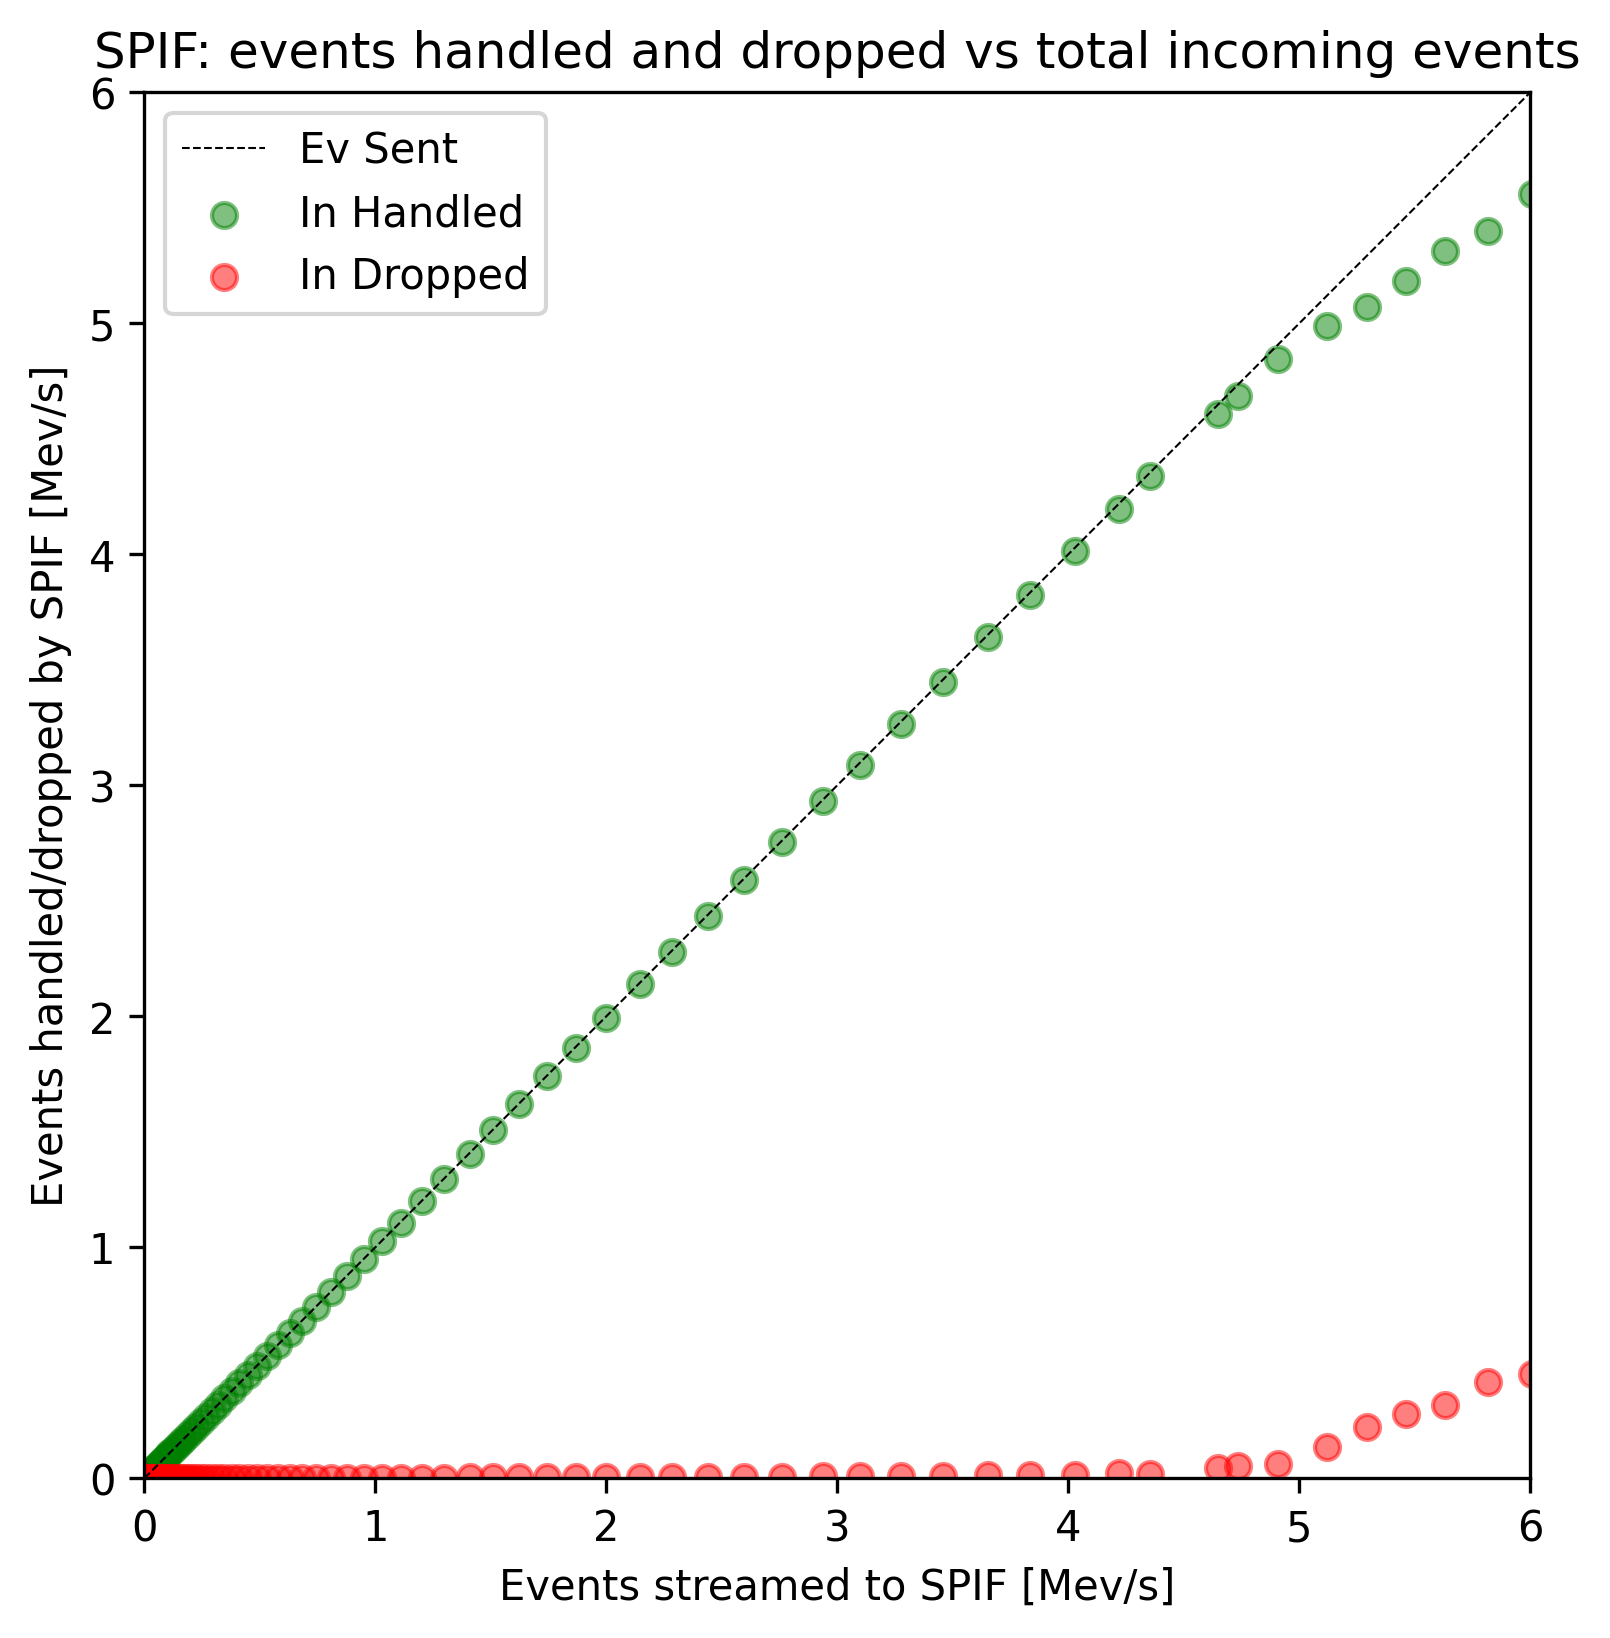

The data file committed next to this chart (first rows):
256, 256, 0, 256, 0
256, 256, 0, 256, 0
512, 510, 2, 510, 0
512, 509, 3, 509, 0
768, 764, 4, 764, 0
768, 767, 2, 766, 0
1024, 1023, 1, 1023, 0
1536, 1524, 12, 1524, 0
1792, 1790, 2, 1790, 0
2560, 2551, 10, 2550, 0
3328, 3325, 3, 3325, 0
4352, 4338, 14, 4338, 0
5632, 5617, 16, 5616, 0
7424, 7415, 11, 7413, 0
9728, 9714, 15, 9713, 0
12544, 12529, 15, 12529, 0
16640, 16615, 25, 16615, 0
22016, 21978, 40, 21976, 0
28928, 28862, 71, 28857, 0
37888, 37798, 94, 37794, 0
49664, 49570, 106, 49558, 0
62208, 62105, 112, 62096, 0
67584, 67502, 91, 67493, 0
74496, 74361, 141, 74355, 0
83712, 83566, 154, 83558, 0
91648, 91504, 153, 91495, 0
100096, 99926, 179, 99917, 0
107776, 107578, 209, 107567, 0
119808, 119594, 226, 119582, 0
131072, 130847, 237, 130835, 0
143104, 142871, 244, 142860, 0
156416, 156126, 307, 156109, 0
171264, 170958, 330, 170934, 0
187136, 186792, 363, 186773, 0
204288, 203922, 392, 203896, 0
223232, 222832, 420, 222812, 0
243712, 243255, 478, 243234, 0
266240, 265758, 508, 265732, 0
290560, 290029, 564, 289996, 0
317184, 316611, 601, 316583, 0
345600, 344931, 703, 344897, 0
377600, 376908, 737, 376863, 0
411392, 410584, 853, 410539, 0
448768, 448031, 771, 447997, 0
487936, 487038, 959, 486977, 0
531456, 530461, 1047, 530409, 0
578816, 577762, 1120, 577696, 0
628224, 627122, 1162, 627062, 0
683264, 681946, 1373, 681891, 0
744192, 742855, 1408, 742784, 123
807168, 805672, 1583, 805585, 0
877568, 875784, 1744, 875695, 62
950016, 948239, 1877, 948139, 563
1027840, 1026031, 1898, 1025942, 120
1108736, 1106754, 2111, 1106625, 827
1203456, 1201148, 2450, 1201006, 65
1297408, 1294877, 2659, 1294749, 260
1408000, 1405157, 2981, 1405019, 668
1510144, 1505434, 4863, 1505281, 5840
1622272, 1619077, 3363, 1618909, 423
1744384, 1740899, 3657, 1740727, 3067
... 60 more rows
